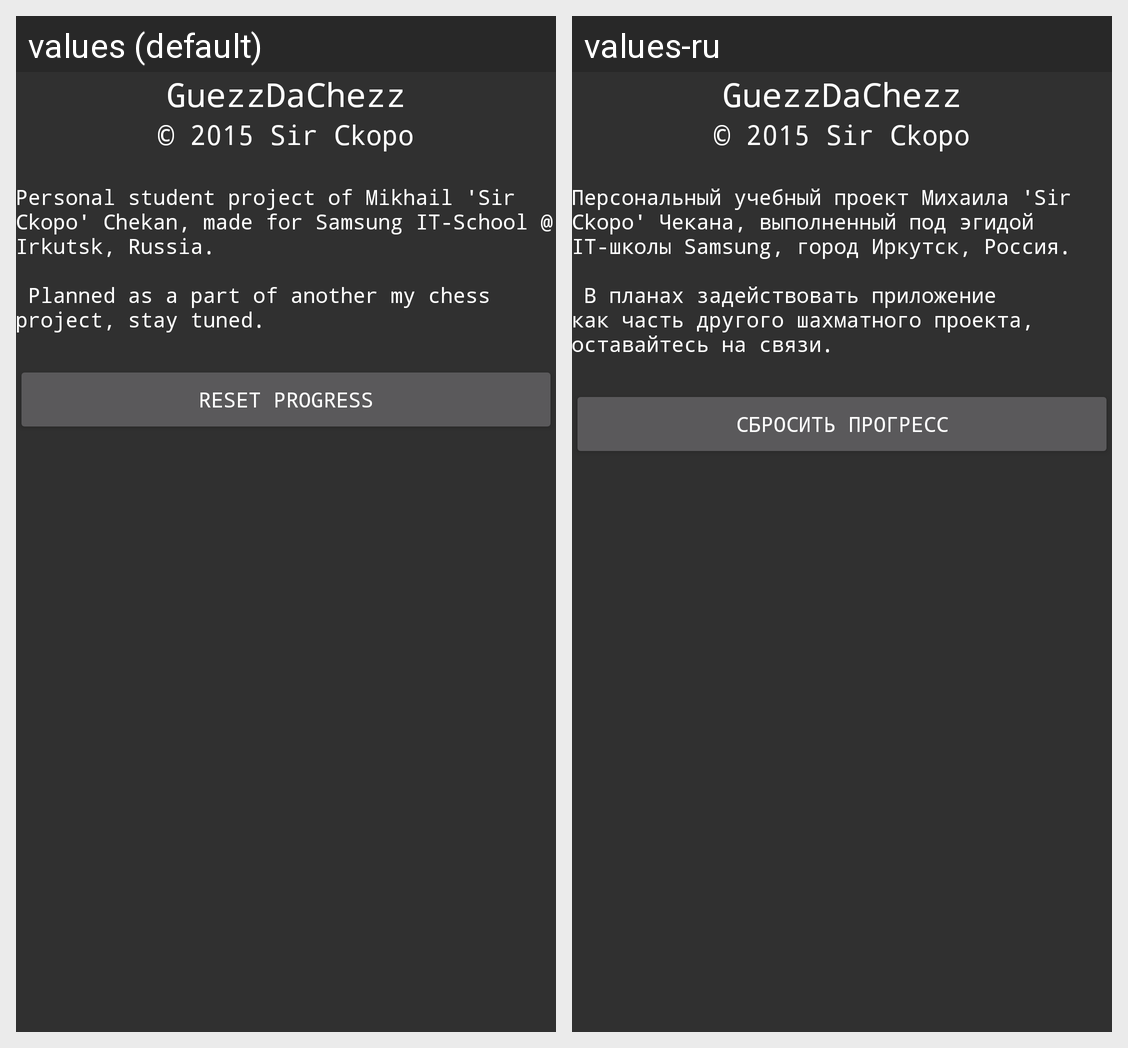

The Android screen above is rendered under two locales of the same app. Produce the string resources it draws, with the default and per-locale values.
Android screen res/layout/activity_about.xml rendered under 2 locales, left to right: values (default), values-ru. Device: Nexus 5 (rendered at 1080×1920; each locale shown at half size, 540×960, under a caption strip naming it); theme AppTheme.
Strings drawn on this screen, with the default value and each locale's value (text and hints the layout hard-codes, and strings that could not be matched under every locale, appear in the picture but are not listed):

app_name
  values: GuezzDaChezz
  values-ru: GuezzDaChezz

copyright
  values: © 2015 Sir Ckopo
  values-ru: © 2015 Sir Ckopo

about_text
  values: Personal student project of Mikhail 'Sir Ckopo' Chekan, made for Samsung IT-School @ Irkutsk, Russia.
      
       Planned as a part of another my chess project, stay tuned.
  values-ru: Персональный учебный проект Михаила 'Sir Ckopo' Чекана, выполненный под эгидой IT-школы Samsung, город Иркутск, Россия.
      
       В планах задействовать приложение как часть другого шахматного проекта, оставайтесь на связи.

action_reset_progress
  values: Reset Progress
  values-ru: Сбросить прогресс
